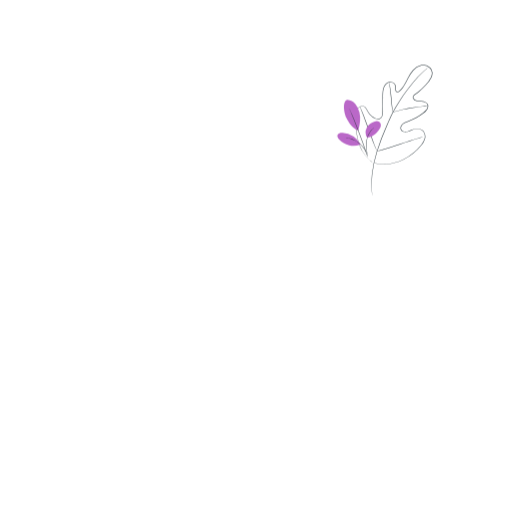
t = 0.00 s
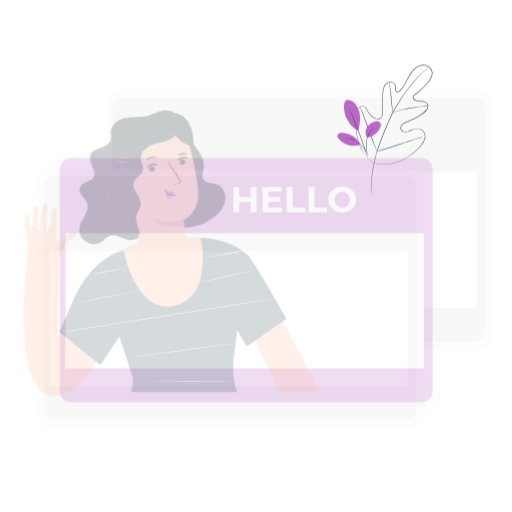
t = 0.25 s
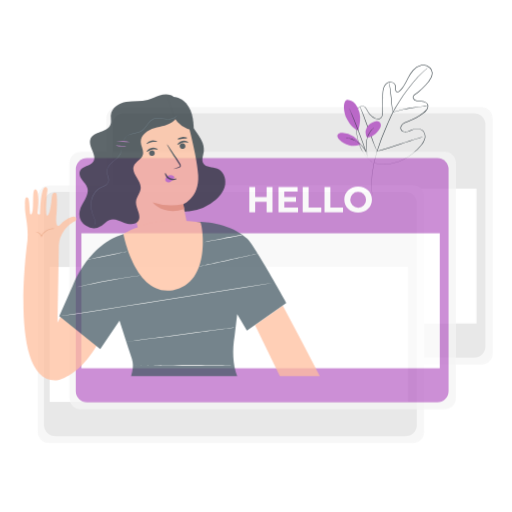
t = 0.50 s
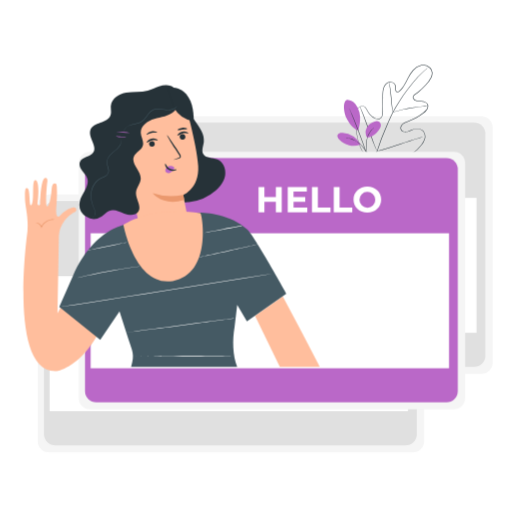
t = 0.75 s
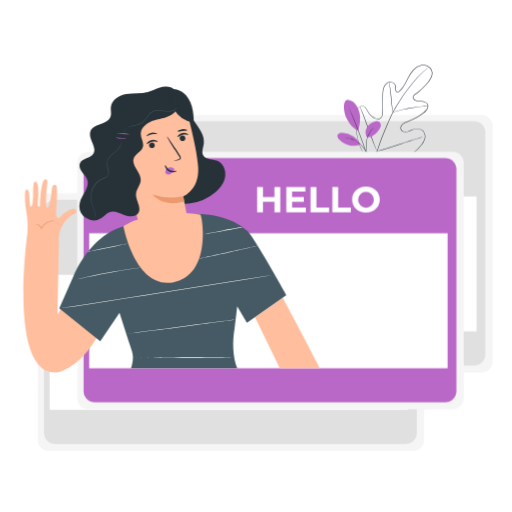
t = 1.00 s

The animated SVG that drew these frames (rendered in a browser with its animation timeline set to each time). Animation: 3 CSS @keyframes rules; one cycle of 1.00 s.

<svg class="animated" id="freepik_stories-hello" xmlns="http://www.w3.org/2000/svg" viewBox="0 0 500 500" version="1.1" xmlns:xlink="http://www.w3.org/1999/xlink" xmlns:svgjs="http://svgjs.com/svgjs"><style>svg#freepik_stories-hello:not(.animated) .animable {opacity: 0;}svg#freepik_stories-hello.animated #freepik--background-complete--inject-314 {animation: 1s 1 forwards cubic-bezier(.36,-0.01,.5,1.38) slideDown;animation-delay: 0s;}svg#freepik_stories-hello.animated #freepik--Card--inject-314 {animation: 1s 1 forwards cubic-bezier(.36,-0.01,.5,1.38) slideLeft;animation-delay: 0s;}svg#freepik_stories-hello.animated #freepik--Character--inject-314 {animation: 1s 1 forwards cubic-bezier(.36,-0.01,.5,1.38) slideUp;animation-delay: 0s;}            @keyframes slideDown {                0% {                    opacity: 0;                    transform: translateY(-30px);                }                100% {                    opacity: 1;                    transform: translateY(0);                }            }                    @keyframes slideLeft {                0% {                    opacity: 0;                    transform: translateX(-30px);                }                100% {                    opacity: 1;                    transform: translateX(0);                }            }                    @keyframes slideUp {                0% {                    opacity: 0;                    transform: translateY(30px);                }                100% {                    opacity: 1;                    transform: inherit;                }            }        .animator-hidden { display: none; }</style><g id="freepik--background-complete--inject-314" class="animable animator-active" style="transform-origin: 258.97px 276.28px;"><rect x="103.75" y="112.2" width="377.37" height="251.58" rx="11.09" style="fill: rgb(245, 245, 245); transform-origin: 292.435px 237.99px;" id="elqkznyfh3zcd" class="animable"></rect><rect x="109.9" y="118.34" width="364.05" height="238.6" rx="11.09" style="fill: rgb(224, 224, 224); transform-origin: 291.925px 237.64px;" id="el9jjlb4bg6yq" class="animable"></rect><rect x="115.38" y="191.79" width="349.99" height="131.81" style="fill: rgb(255, 255, 255); transform-origin: 290.375px 257.695px;" id="el9316zd3skf" class="animable"></rect><rect x="36.82" y="188.78" width="377.37" height="251.58" rx="11.09" style="fill: rgb(245, 245, 245); transform-origin: 225.505px 314.57px;" id="elmh9inan0ljj" class="animable"></rect><rect x="42.97" y="194.93" width="364.05" height="238.6" rx="11.09" style="fill: rgb(224, 224, 224); transform-origin: 224.995px 314.23px;" id="el3juf89ey7cn" class="animable"></rect><rect x="48.45" y="268.37" width="349.99" height="131.81" style="fill: rgb(255, 255, 255); transform-origin: 223.445px 334.275px;" id="elefqqhx3mekm" class="animable"></rect></g><g id="freepik--Plant--inject-314" class="animable" style="transform-origin: 375.889px 127.156px;"><path d="M363.45,158.4s.32.09.92.29,1.49.48,2.69.78a31.38,31.38,0,0,0,10.69.76,42.5,42.5,0,0,0,7.62-1.47,48,48,0,0,0,8.63-3.3,53.19,53.19,0,0,0,17.37-14.11,16.22,16.22,0,0,0,3.08-5.51,8.43,8.43,0,0,0-.49-6.38,7,7,0,0,0-5.59-3.38,12.76,12.76,0,0,0-6.93,1.34,25.67,25.67,0,0,1-3.5,1.36,6.81,6.81,0,0,1-3.85,0,4.11,4.11,0,0,1-2.88-2.64,4.81,4.81,0,0,1,.66-3.92,7.29,7.29,0,0,1,3-2.65,29.39,29.39,0,0,1,3.76-1.49,51.41,51.41,0,0,0,7.45-3.33,50.64,50.64,0,0,0,7-4.6,16.78,16.78,0,0,0,3.06-2.89,6,6,0,0,0,1.48-3.79,4,4,0,0,0-2.19-3.27,9.52,9.52,0,0,0-4.14-1,24.51,24.51,0,0,1-4.47-.47,5,5,0,0,1-3.57-2.86,2.72,2.72,0,0,1,.23-2.4,5.88,5.88,0,0,1,1.72-1.62q1.86-1.29,3.65-2.73a59.67,59.67,0,0,0,6.69-6.34,29.9,29.9,0,0,0,5.36-7.57,9.22,9.22,0,0,0,.81-4.5,6.79,6.79,0,0,0-1.87-4.12,9.07,9.07,0,0,0-8.5-2.51,14.9,14.9,0,0,0-7.73,4.78c-4.15,4.63-6.08,10.64-9.46,15.68a24.93,24.93,0,0,1-2.82,3.56,7.9,7.9,0,0,1-1.76,1.48,2.37,2.37,0,0,1-2.36.16,2.94,2.94,0,0,1-1.3-2,8.24,8.24,0,0,1-.09-2.26,6,6,0,0,0-.14-2.09,3.84,3.84,0,0,0-1.06-1.73,5.23,5.23,0,0,0-3.78-1.36,5.93,5.93,0,0,0-3.65,1.7A9.27,9.27,0,0,0,375,85.42a14.83,14.83,0,0,0-.88,4c-.24,2.73-.13,5.48-.17,8.17s0,5.37,0,8,.22,5.26-.65,7.77a4.57,4.57,0,0,1-2.61,2.84,5.54,5.54,0,0,1-3.79-.14,15,15,0,0,1-5.95-4.23,15.83,15.83,0,0,1-2-2.94,30.57,30.57,0,0,0-1.69-3,4.79,4.79,0,0,0-2.51-2,4.44,4.44,0,0,0-3.1.31,6.38,6.38,0,0,0-2.4,2,7.1,7.1,0,0,0-1.18,2.84,44.72,44.72,0,0,0-.36,6.09c-.08,2-.09,3.92-.06,5.81a73.49,73.49,0,0,0,.95,10.58,52.27,52.27,0,0,0,2.23,9c.42,1.36,1,2.59,1.49,3.8s1.08,2.29,1.68,3.29a34.28,34.28,0,0,0,6.66,8.4,12.89,12.89,0,0,0,1.23,1.06l.92.74.73.61s-.26-.18-.76-.57l-.94-.72a12.45,12.45,0,0,1-1.25-1,33.9,33.9,0,0,1-6.76-8.38c-.61-1-1.13-2.13-1.72-3.3s-1.09-2.44-1.51-3.81a51.62,51.62,0,0,1-2.28-9,72.44,72.44,0,0,1-1-10.63c0-1.89,0-3.83,0-5.83a44.64,44.64,0,0,1,.35-6.14,7.66,7.66,0,0,1,1.23-3,6.75,6.75,0,0,1,2.55-2.12,4.83,4.83,0,0,1,3.37-.34,5.21,5.21,0,0,1,2.73,2.13,32.48,32.48,0,0,1,1.72,3,15.38,15.38,0,0,0,2,2.86,14.73,14.73,0,0,0,5.77,4.1,5.21,5.21,0,0,0,3.5.13,4.12,4.12,0,0,0,2.34-2.58c.82-2.36.55-5,.61-7.62s0-5.29,0-8-.08-5.43.16-8.22a15.37,15.37,0,0,1,.91-4.14,9.72,9.72,0,0,1,2.36-3.59,6.44,6.44,0,0,1,4-1.83A5.74,5.74,0,0,1,385,81.31a4.25,4.25,0,0,1,1.2,2,6.62,6.62,0,0,1,.16,2.25,7.9,7.9,0,0,0,.08,2.13,2.47,2.47,0,0,0,1.05,1.64,1.89,1.89,0,0,0,1.87-.16A7.67,7.67,0,0,0,391,87.73a24.78,24.78,0,0,0,2.76-3.49c3.33-5,5.25-11,9.49-15.75a15.44,15.44,0,0,1,8-4.94,9.58,9.58,0,0,1,9,2.67,7.29,7.29,0,0,1,2,4.42,9.76,9.76,0,0,1-.85,4.75,30,30,0,0,1-5.46,7.72,61.61,61.61,0,0,1-6.75,6.39c-1.19,1-2.43,1.88-3.68,2.75a5.58,5.58,0,0,0-1.58,1.47,2.2,2.2,0,0,0-.18,2A4.52,4.52,0,0,0,407,98.22a24.36,24.36,0,0,0,4.38.46,10,10,0,0,1,4.36,1.1,5,5,0,0,1,1.71,1.51,4.22,4.22,0,0,1,.72,2.17,6.38,6.38,0,0,1-1.59,4.11,17,17,0,0,1-3.13,3,52.26,52.26,0,0,1-7.06,4.63,51.24,51.24,0,0,1-7.52,3.35,28.9,28.9,0,0,0-3.71,1.46,6.84,6.84,0,0,0-2.86,2.48,4.38,4.38,0,0,0-.62,3.55,3.68,3.68,0,0,0,2.58,2.35,6.43,6.43,0,0,0,3.61,0,24,24,0,0,0,3.44-1.33,13.33,13.33,0,0,1,7.15-1.36,8.53,8.53,0,0,1,3.42,1.09,6.64,6.64,0,0,1,2.47,2.52,8.8,8.8,0,0,1,.51,6.68,16.55,16.55,0,0,1-3.16,5.63,53.35,53.35,0,0,1-17.53,14.14,48.11,48.11,0,0,1-8.69,3.28,41.91,41.91,0,0,1-7.68,1.43,31.11,31.11,0,0,1-10.73-.86,25.32,25.32,0,0,1-2.68-.83C363.75,158.53,363.45,158.4,363.45,158.4Z" style="fill: rgb(38, 50, 56); transform-origin: 384.796px 111.959px;" id="el7vjmisr2u5u" class="animable"></path><path d="M418,65.86s-.08.1-.26.26-.47.4-.8.7c-.71.61-1.75,1.51-3.06,2.71a100,100,0,0,0-10.31,10.93c-2,2.46-4.11,5.24-6.3,8.27s-4.5,6.3-6.81,9.82a118.93,118.93,0,0,0-6.7,11.36c-1.05,2-2,4.16-2.95,6.33s-1.92,4.38-2.9,6.61a245.44,245.44,0,0,0-9.76,25.63,118.92,118.92,0,0,0-4.66,21.89,87.11,87.11,0,0,0-.39,15.1c.12,1.78.24,3.16.36,4.1.05.44.08.8.11,1.06a3.17,3.17,0,0,1,0,.37,1.52,1.52,0,0,1-.08-.36c0-.26-.09-.62-.16-1.06-.15-.93-.3-2.31-.46-4.1a83.86,83.86,0,0,1,.24-15.14,117.08,117.08,0,0,1,4.58-22,238.36,238.36,0,0,1,9.74-25.7l2.9-6.61c1-2.16,1.91-4.31,3-6.35a120.71,120.71,0,0,1,6.75-11.4c2.33-3.52,4.66-6.77,6.86-9.8s4.33-5.81,6.36-8.26a94.7,94.7,0,0,1,10.46-10.84c1.33-1.18,2.39-2.06,3.11-2.65l.84-.66Z" style="fill: rgb(38, 50, 56); transform-origin: 390.319px 128.43px;" id="elvmetspwwc6n" class="animable"></path><path d="M383.46,109.67a5.78,5.78,0,0,1-.25-1.15c-.13-.74-.29-1.81-.47-3.15-.35-2.66-.71-6.36-1.1-10.43s-.79-7.77-1.19-10.42c-.19-1.32-.36-2.4-.48-3.14a5.74,5.74,0,0,1-.14-1.16,5.35,5.35,0,0,1,.33,1.13c.18.72.4,1.79.64,3.12.48,2.64.95,6.33,1.33,10.42s.7,7.66,1,10.44c.12,1.26.23,2.32.31,3.17A5.73,5.73,0,0,1,383.46,109.67Z" style="fill: rgb(38, 50, 56); transform-origin: 381.655px 94.945px;" id="el1p1ym0aoarx" class="animable"></path><path d="M417.89,103.56a6.8,6.8,0,0,1-1.37.16c-.89.07-2.16.16-3.74.33-3.15.31-7.49.89-12.24,1.74s-9,1.82-12.1,2.61c-1.54.38-2.78.72-3.64.95a7.24,7.24,0,0,1-1.34.32,7,7,0,0,1,1.29-.51c.84-.28,2.07-.68,3.6-1.1,3-.88,7.33-1.9,12.1-2.76a121.42,121.42,0,0,1,12.3-1.6c1.58-.12,2.87-.17,3.76-.18A8.75,8.75,0,0,1,417.89,103.56Z" style="fill: rgb(38, 50, 56); transform-origin: 400.675px 106.59px;" id="elkkwupmixnbf" class="animable"></path><path d="M368.13,147.72a2.29,2.29,0,0,1-.23-.42c-.15-.34-.34-.75-.57-1.25-.5-1.09-1.18-2.68-2-4.66-1.63-3.95-3.69-9.48-5.89-15.61s-4.22-11.68-5.75-15.66l-1.84-4.71c-.2-.51-.36-.94-.49-1.29a1.4,1.4,0,0,1-.14-.46,2,2,0,0,1,.23.43c.16.33.35.74.58,1.24.49,1.09,1.17,2.68,2,4.66,1.62,4,3.69,9.48,5.89,15.62s4.21,11.67,5.75,15.65L367.5,146l.49,1.29A1.4,1.4,0,0,1,368.13,147.72Z" style="fill: rgb(38, 50, 56); transform-origin: 359.675px 125.69px;" id="eljl5vruy09l" class="animable"></path><path d="M413.94,133.43l-.45.18-1.34.43-4.9,1.54c-4.14,1.3-9.84,3.16-16.14,5.23s-12,3.88-16.19,5.09c-2.08.61-3.77,1.09-4.95,1.39l-1.35.34a1.5,1.5,0,0,1-.49.09,1.83,1.83,0,0,1,.46-.18l1.33-.44,4.9-1.54c4.15-1.3,9.85-3.16,16.14-5.22s12-3.88,16.19-5.1c2.08-.61,3.78-1.08,5-1.39l1.36-.34A1.59,1.59,0,0,1,413.94,133.43Z" style="fill: rgb(38, 50, 56); transform-origin: 391.035px 140.575px;" id="elomhvcxjh5c" class="animable"></path><path d="M339.24,97.39a11.26,11.26,0,0,1,7.79,4.08,19.7,19.7,0,0,1,3.92,8.06c1.46,5.65.48,12.29-1.18,17.88-6.08-2.23-9.78-8.77-11.46-12.2-2.64-5.43-4.12-16.84.93-17.82" style="fill: #BA68C8; transform-origin: 343.775px 112.4px;" id="eltkkvbh0ubmr" class="animable"></path><path d="M358.49,134.31a9.59,9.59,0,0,1-.37-9.61,12.73,12.73,0,0,1,7.72-6.09,5.34,5.34,0,0,1,4.5.25,4.09,4.09,0,0,1,1.55,3.86,8.26,8.26,0,0,1-1.79,3.92c-3,4-6.63,7.3-11.61,7.67" style="fill: #BA68C8; transform-origin: 364.472px 126.269px;" id="ellh05aux07on" class="animable"></path><path d="M359,153.14a6.55,6.55,0,0,1-.27-1.17c-.15-.84-.35-1.92-.59-3.22a33.61,33.61,0,0,1-.58-10.78,20.49,20.49,0,0,1,4.09-10,13.49,13.49,0,0,1,2.33-2.32,8.59,8.59,0,0,1,.73-.52A1.07,1.07,0,0,1,365,125a22.39,22.39,0,0,0-3.1,3.17A21.23,21.23,0,0,0,358,138a36.15,36.15,0,0,0,.45,10.68c.21,1.36.37,2.47.47,3.23A6.67,6.67,0,0,1,359,153.14Z" style="fill: rgb(38, 50, 56); transform-origin: 361.183px 139.07px;" id="elwbep4gfxbr" class="animable"></path><path d="M341.14,106a2.81,2.81,0,0,1,.24.46c.16.35.36.8.62,1.36.52,1.19,1.27,2.92,2.17,5.06,1.8,4.28,4.2,10.23,6.71,16.86s4.64,12.69,6.12,17.09c.74,2.2,1.33,4,1.72,5.23l.43,1.43a2.59,2.59,0,0,1,.13.51,3.81,3.81,0,0,1-.21-.48c-.13-.37-.3-.83-.51-1.41-.45-1.27-1.08-3-1.84-5.18-1.56-4.38-3.73-10.41-6.24-17s-4.86-12.59-6.59-16.9c-.85-2.12-1.54-3.85-2.05-5.1l-.54-1.4A2,2,0,0,1,341.14,106Z" style="fill: rgb(38, 50, 56); transform-origin: 350.21px 130px;" id="el4qv2mltyldw" class="animable"></path><path d="M351.87,140.63a22.45,22.45,0,0,0-17.3-11c-1.81-.15-4,.14-4.79,1.75s.24,3.54,1.45,4.89a19.15,19.15,0,0,0,20.7,4.8" style="fill: #BA68C8; transform-origin: 340.716px 135.947px;" id="elel8i2wgppl" class="animable"></path><path d="M337.27,134.52a5.67,5.67,0,0,1,1.13,0,11.25,11.25,0,0,1,1.31.17c.51.1,1.1.16,1.73.34a21.07,21.07,0,0,1,2.05.58,22.35,22.35,0,0,1,2.28.9,23,23,0,0,1,8.76,6.88,20.93,20.93,0,0,1,1.39,2,19.93,19.93,0,0,1,1,1.87,16.8,16.8,0,0,1,.7,1.61,9.59,9.59,0,0,1,.44,1.25,5.31,5.31,0,0,1,.28,1.1c-.09,0-.51-1.53-1.69-3.83a20,20,0,0,0-1.06-1.81,22,22,0,0,0-1.4-2,25.24,25.24,0,0,0-3.91-3.89,26,26,0,0,0-4.7-2.88,21.1,21.1,0,0,0-2.24-.91,18.11,18.11,0,0,0-2-.63C338.87,134.71,337.26,134.61,337.27,134.52Z" style="fill: rgb(38, 50, 56); transform-origin: 347.805px 142.856px;" id="elmnmqeuapscg" class="animable"></path></g><g id="freepik--Card--inject-314" class="animable" style="transform-origin: 264.165px 273.99px;"><rect x="75.48" y="148.2" width="377.37" height="251.58" rx="11.09" style="fill: rgb(245, 245, 245); transform-origin: 264.165px 273.99px;" id="eladhe8qoviw5" class="animable"></rect><rect x="81.63" y="154.35" width="364.05" height="238.6" rx="11.09" style="fill: #BA68C8; transform-origin: 263.655px 273.65px;" id="elklm4c1t6uh" class="animable"></rect><rect x="87.11" y="227.8" width="349.99" height="131.81" style="fill: rgb(255, 255, 255); transform-origin: 262.105px 293.705px;" id="elyxauglh3aj" class="animable"></rect><path d="M273.73,182.59v24.67H268V197.15H256.81v10.11H251.1V182.59h5.71v9.73H268v-9.73Z" style="fill: rgb(255, 255, 255); transform-origin: 262.415px 194.925px;" id="el825yep48xzb" class="animable"></path><path d="M298.69,202.68v4.58h-19.1V182.59h18.64v4.58h-13v5.36h11.45V197H285.26v5.71Z" style="fill: rgb(255, 255, 255); transform-origin: 289.14px 194.925px;" id="elvmk5owppel" class="animable"></path><path d="M303.24,182.59H309v20h12.37v4.65H303.24Z" style="fill: rgb(255, 255, 255); transform-origin: 312.305px 194.915px;" id="elwmo8w4p7tcc" class="animable"></path><path d="M324.53,182.59h5.71v20h12.38v4.65H324.53Z" style="fill: rgb(255, 255, 255); transform-origin: 333.575px 194.915px;" id="elt8fqqdy9w1" class="animable"></path><path d="M343.85,194.93c0-7.34,5.71-12.76,13.5-12.76s13.5,5.39,13.5,12.76-5.74,12.76-13.5,12.76S343.85,202.26,343.85,194.93Zm21.22,0a7.72,7.72,0,1,0-7.72,7.89A7.53,7.53,0,0,0,365.07,194.93Z" style="fill: rgb(255, 255, 255); transform-origin: 357.35px 194.93px;" id="el6q8m3edhuuu" class="animable"></path></g><g id="freepik--Character--inject-314" class="animable" style="transform-origin: 167.568px 224.189px;"><path d="M73.09,276.16l-17,31.28,1.4-75.95a26.61,26.61,0,0,1,4.71-13.44,27.79,27.79,0,0,1,4.09-4.89c2-1.69,4.67-3.83,6.5-4.55,2.27-.9,2.34-4.05.23-4.6s-8.43,1.77-13.93,7.41-4.26-6.55-3.88-11,.89-18.25-.39-19.41c-1.87-1.71-4.1,0-4.37,4.48s-2,17.75-4.37,17.5S46,180.12,46,180.12s1.26-4.78-1.43-5.16c-4.86-.69-5.45,23.49-5.45,25.8,0,1.6-2.55,1.42-2.46-.3s2.74-22.54-2.2-23.28c-3.79-.57-.67,19.89-3.61,24s-.78-15.8-4.43-16.2c-1.35-.15-2.39-.07-2,11.47.22,6.21,3,15.49,2.5,27.47l-.12,3.1h0C23.93,249.43,11,367,55.51,363.81c0,0,33.77-4.69,52.54-66.15Z" style="fill: rgb(255, 190, 157); transform-origin: 65.4483px 269.41px;" id="elddyj1j7tffb" class="animable"></path><path d="M35,218.77c0,.11.75.2,1.86.78a7,7,0,0,1,3.29,3.62l.35.89.39-.87a11.18,11.18,0,0,1,2.31-3.33,13.16,13.16,0,0,1,6.86-3.69c2-.41,3.3-.18,3.32-.34a6.26,6.26,0,0,0-3.42-.26,12.56,12.56,0,0,0-7.38,3.69,11.57,11.57,0,0,0-2.42,3.61h.74a7,7,0,0,0-3.83-3.77A3.36,3.36,0,0,0,35,218.77Z" style="fill: rgb(235, 153, 110); transform-origin: 44.19px 219.752px;" id="elkg1pvm0weib" class="animable"></path><polyline points="276.11 290.77 295.02 326.39 312.29 359.61 273.24 359.61 249.04 309.74" style="fill: rgb(255, 190, 157); transform-origin: 280.665px 325.19px;" id="elekyrw1y0mba" class="animable"></polyline><path d="M128,359.61c3.72-12.67,1.28-14.67-2.72-27.25l-8.6-27-18.82,27.8h0L57.85,301h0l13.27-29.93c24.79-56.18,65-52.19,65-52.19l51.24-9.78s32.78-3,54,16.26c6.92,6.28,38.35,62.86,38.35,62.86l-38.62,27.06-9.47-16.15L229,321.08c-2.06,12-1.93,27.27,2.62,38.53" style="fill: rgb(69, 90, 100); transform-origin: 168.78px 284.27px;" id="eliszangmh9v" class="animable"></path><path d="M123.54,238c0,.14-8.43,2-18.88,4.15s-19,3.78-19,3.64,8.42-2,18.88-4.15S123.51,237.84,123.54,238Z" style="fill: rgb(250, 250, 250); transform-origin: 104.6px 241.894px;" id="elt5pqmt6biao" class="animable"></path><path d="M236.21,221.82c0,.15-8.27,1.8-18.54,3.69s-18.61,3.32-18.64,3.17,8.28-1.79,18.55-3.68S236.19,221.68,236.21,221.82Z" style="fill: rgb(250, 250, 250); transform-origin: 217.62px 225.251px;" id="elja1nuypy0yi" class="animable"></path><path d="M252,240.11c0,.14-12.87,3-28.81,6.47s-28.88,6.1-28.91,6,12.86-3,28.8-6.47S251.93,240,252,240.11Z" style="fill: rgb(250, 250, 250); transform-origin: 223.14px 246.345px;" id="eltga5yo0uk4r" class="animable"></path><path d="M267.79,268.3l-.54.11-1.58.28-6.11,1-22.47,3.68-74.18,11.9c-29,4.59-55.23,8.68-74.25,11.54-9.5,1.44-17.2,2.56-22.53,3.3-2.66.36-4.73.63-6.14.78a6.79,6.79,0,0,1-2.14.12,12.32,12.32,0,0,0,2.13-.22l6.12-.88,22.51-3.46,74.22-11.7L237,273l22.5-3.52,6.12-.93,1.6-.23Z" style="fill: rgb(250, 250, 250); transform-origin: 162.82px 284.673px;" id="elvx43mz49yhm" class="animable"></path><path d="M230.06,312.08c0,.14-23.82,3.37-53.23,7.2s-53.27,6.82-53.29,6.68,23.81-3.36,53.23-7.2S230,311.94,230.06,312.08Z" style="fill: rgb(250, 250, 250); transform-origin: 176.8px 319.02px;" id="el8zpjzhexh0b" class="animable"></path><path d="M225.51,349.52c0,.15-21.32.13-47.6,0s-47.61-.4-47.61-.55,21.31-.13,47.61,0S225.51,349.38,225.51,349.52Z" style="fill: rgb(250, 250, 250); transform-origin: 177.905px 349.245px;" id="elspo9kb2ff9r" class="animable"></path><path d="M138.19,261.14a3.47,3.47,0,0,1-.69.15l-2,.33-7.3,1.16c-6.17,1-14.68,2.41-24,4.16s-17.82,3.5-23.93,4.81L73,273.3l-2,.41a3.21,3.21,0,0,1-.7.11,3.51,3.51,0,0,1,.67-.21L73,273.1c1.7-.42,4.16-1,7.2-1.71,6.09-1.41,14.53-3.21,23.91-5s17.9-3.11,24.08-4c3.1-.45,5.6-.79,7.34-1l2-.23A3.32,3.32,0,0,1,138.19,261.14Z" style="fill: rgb(250, 250, 250); transform-origin: 104.245px 267.476px;" id="elbbo2tu24r2r" class="animable"></path><path d="M182.18,99.77c-1.23,14.82,18.63,25.34,16.86,40.1-.49,4.1-2.62,8.56-.45,12.08,2.6,4.23,8.93,3.34,13.55,5.17,5.69,2.25,8.6,9.1,7.74,15.15s-4.78,11.28-9.39,15.31a46,46,0,0,1-26,11.17c-4.46.4-9.12.08-13.1-2s-7.13-6.09-7.15-10.57" style="fill: rgb(38, 50, 56); transform-origin: 192.134px 149.335px;" id="elg70m76y97h" class="animable"></path><path d="M184.14,217.6c-2.64-12.65-5.19-26-5.19-26s15.71-6.16,14.58-28.11c-1.07-20.94-14.32-67-14.32-67h0c-25.45-4.59-51.86,7.65-64.6,30h0l23.13,102.34c2.68,11.88,15,19,27.73,16.07h0C178.3,241.84,186.65,229.65,184.14,217.6Z" style="fill: rgb(255, 190, 157); transform-origin: 154.099px 170.546px;" id="elrnuin0pftym" class="animable"></path><path d="M180.93,134.3a2.79,2.79,0,0,1-2.05,3.3,2.66,2.66,0,0,1-3.33-1.86,2.79,2.79,0,0,1,2-3.31A2.67,2.67,0,0,1,180.93,134.3Z" style="fill: rgb(38, 50, 56); transform-origin: 178.238px 135.01px;" id="eleqsinccc77" class="animable"></path><path d="M184,131.55c-.26.43-2.65-.66-5.58,0s-4.77,2.55-5.16,2.26c-.19-.13,0-.84.81-1.72a7.61,7.61,0,0,1,4-2.25,7.32,7.32,0,0,1,4.53.47C183.66,130.78,184.1,131.36,184,131.55Z" style="fill: rgb(38, 50, 56); transform-origin: 178.603px 131.757px;" id="elru78feswa4" class="animable"></path><path d="M151,141.17a2.79,2.79,0,0,1-2,3.31,2.67,2.67,0,0,1-3.33-1.87,2.78,2.78,0,0,1,2-3.3A2.66,2.66,0,0,1,151,141.17Z" style="fill: rgb(38, 50, 56); transform-origin: 148.335px 141.893px;" id="elgexqyk8mugv" class="animable"></path><path d="M154,138.39c-.26.42-2.65-.67-5.58,0s-4.76,2.55-5.16,2.26c-.19-.12,0-.84.81-1.72a7.72,7.72,0,0,1,4-2.25,7.41,7.41,0,0,1,4.54.47C153.71,137.62,154.16,138.19,154,138.39Z" style="fill: rgb(38, 50, 56); transform-origin: 148.612px 138.599px;" id="el65w129zw2z" class="animable"></path><path d="M169.58,157.34c-.05-.17,1.71-.87,4.58-1.87.73-.24,1.41-.53,1.43-1.07a3.94,3.94,0,0,0-1-2.11l-3.42-5.23c-4.8-7.47-8.44-13.67-8.13-13.86s4.43,5.71,9.22,13.17l3.34,5.28a4.49,4.49,0,0,1,1,2.86,1.91,1.91,0,0,1-1,1.35,5.19,5.19,0,0,1-1.23.45C171.47,157.1,169.63,157.5,169.58,157.34Z" style="fill: rgb(38, 50, 56); transform-origin: 169.811px 145.285px;" id="el0rb1zhprkfu" class="animable"></path><path d="M179,191.6a55.27,55.27,0,0,1-30-1.57s10,13.13,30.83,6.64Z" style="fill: rgb(235, 153, 110); transform-origin: 164.415px 194.251px;" id="el8p6elgqh982" class="animable"></path><path d="M169.84,164.66a5.39,5.39,0,0,0-5.15-.95,4.87,4.87,0,0,0-2.95,2.49,3.11,3.11,0,0,0,.5,3.54,3.62,3.62,0,0,0,4,.16,11.39,11.39,0,0,0,3.28-3,3.36,3.36,0,0,0,.65-1,1,1,0,0,0-.24-1.1" style="fill: #BA68C8; transform-origin: 165.821px 166.927px;" id="elu2cevo1cptn" class="animable"></path><path d="M161.38,161.19c.48-.13,1.16,3.05,4.36,4.74s6.51.61,6.63,1c.09.19-.62.78-2.05,1.12a8.07,8.07,0,0,1-5.5-.7,7,7,0,0,1-3.44-4C161,162.08,161.16,161.22,161.38,161.19Z" style="fill: rgb(38, 50, 56); transform-origin: 166.764px 164.719px;" id="eluqprr9pdawc" class="animable"></path><path d="M127.38,148.2a12.9,12.9,0,0,0-6.75,1.89,9,9,0,0,0-4,5.6,9.42,9.42,0,0,0,1.38,6.8,15.93,15.93,0,0,0,5.08,4.89,10.76,10.76,0,0,0,4.7,1.86,5.16,5.16,0,0,0,4.58-1.73" style="fill: rgb(255, 190, 157); transform-origin: 124.426px 158.743px;" id="el7ju857tdu5h" class="animable"></path><path d="M129,162.24c.28,0-.42,1.61-2.61,1.49a4.52,4.52,0,0,1-3-1.7,10.27,10.27,0,0,1-1.93-3.53,6.05,6.05,0,0,1,.11-4.2,4,4,0,0,1,2.61-2.39c2.13-.5,3.1.84,2.87.93s-1.13-.38-2.45.25-2.22,2.66-1.44,4.89,2.1,4.23,3.46,4.5S128.86,162.08,129,162.24Z" style="fill: rgb(235, 153, 110); transform-origin: 125.098px 157.768px;" id="elxr4fj9ylegp" class="animable"></path><path d="M173,91.8a15.78,15.78,0,0,1-3.24,18.63c-5.08,4.57-12.44,5.22-19,7.13s-13.59,6.74-13.29,13.57c.18,4.14,3.12,8.12,2.06,12.12-1.23,4.69-7.22,6.69-8.91,11.23-2.71,7.3,7.21,13.87,6.77,21.64-.26,4.61-4.16,8.37-4.59,13-.62,6.54,5.8,13.49,2.23,19-2.74,4.24-9.12,3.63-13.8,1.79s-9.8-4.46-14.49-2.62c-2.82,1.1-4.81,3.62-7.32,5.32a14,14,0,0,1-21.61-14.23c.76-4,3.18-7.43,5.13-11s3.5-7.74,2.33-11.63c-.91-3-3.25-5.26-5.11-7.76s-3.31-5.79-2.11-8.66c2.1-5.05,10.15-4.61,13.07-9.23,4-6.35-5.28-14.43-2.9-21.55,2.7-8.06,17-6.62,19.72-14.68,1-2.93,0-6.16.27-9.24.71-7,8.1-11.55,15.07-12.76s14.25-.31,21.09-2.11c3.74-1,7.24-2.77,10.92-4s7.76-1.84,11.4-.49,6.55,5.16,5.82,9" style="fill: rgb(38, 50, 56); transform-origin: 126.135px 149.766px;" id="elob03p5plfym" class="animable"></path><path d="M169.85,106.82a26.5,26.5,0,0,0,19.38,13c-.13-5.36-.41-10.76-1.86-15.91S183.2,93.77,179,90.5s-10.14-4.63-15.12-2.68" style="fill: rgb(38, 50, 56); transform-origin: 176.555px 103.369px;" id="elayef4bg853j" class="animable"></path><path d="M195.6,209.61c1.81.24,11.93,59.6-26.92,66.19-36.77,6.25-48.14-54.74-48.14-54.74S145.31,202.89,195.6,209.61Z" style="fill: rgb(255, 190, 157); transform-origin: 159.331px 242.184px;" id="elrew1lcwcbp" class="animable"></path><path d="M173.34,128.34c.23.43,2.23-.21,4.72-.49s4.57-.14,4.69-.61-2-1.43-4.89-1.09S173.11,128,173.34,128.34Z" style="fill: rgb(38, 50, 56); transform-origin: 178.038px 127.282px;" id="elnacdnwvne6c" class="animable"></path><path d="M143.65,132.94c.09-.08.08-.25,0-.52l0,.45a20.42,20.42,0,0,1,4.52-1.66c2.76-.6,5.1.06,5.29-.39.08-.21-.42-.68-1.44-1a7.84,7.84,0,0,0-4.19-.24,6.86,6.86,0,0,0-4.6,2.87l-.18.36.15.08C143.4,133,143.57,133,143.65,132.94Z" style="fill: rgb(38, 50, 56); transform-origin: 148.259px 131.191px;" id="el85j9qqmb8ps" class="animable"></path><path d="M126.87,131.21a45,45,0,0,1-6.78-.43,42.89,42.89,0,0,1-6.72-.95,45.06,45.06,0,0,1,6.78.43A44.89,44.89,0,0,1,126.87,131.21Z" style="fill: #BA68C8; transform-origin: 120.12px 130.52px;" id="el6n78zjwfa5l" class="animable"></path><path d="M123.57,135a16.12,16.12,0,0,1-5.13.28,16.08,16.08,0,0,1-5.06-.83c0-.14,2.29.16,5.09.31S123.56,134.84,123.57,135Z" style="fill: #BA68C8; transform-origin: 118.475px 134.892px;" id="elutmhxismfm" class="animable"></path><path d="M173.33,103.91a2.58,2.58,0,0,1-.2.62,5.71,5.71,0,0,1-1,1.58,9.69,9.69,0,0,1-6.2,2.74,18.58,18.58,0,0,1-4.75-.08c-1.69-.21-3.48-.52-5.36-.66a13.25,13.25,0,0,0-5.79.63,11.66,11.66,0,0,0-4.84,3.89c-1.37,1.7-2.52,3.52-3.87,5.13a16.24,16.24,0,0,1-2.21,2.18,11.41,11.41,0,0,1-2.58,1.5,26.75,26.75,0,0,1-5.28,1.37,28.14,28.14,0,0,0-4.55,1.09,9.49,9.49,0,0,0-5.19,4,6.52,6.52,0,0,0-.67,2.36,2.48,2.48,0,0,1,0-.65,5.37,5.37,0,0,1,.51-1.8,9.51,9.51,0,0,1,5.24-4.31,28.32,28.32,0,0,1,4.6-1.17,25.83,25.83,0,0,0,5.17-1.39,11.74,11.74,0,0,0,4.59-3.56c1.32-1.57,2.46-3.4,3.85-5.13a12.26,12.26,0,0,1,5.07-4,13.72,13.72,0,0,1,6-.63c3.83.34,7.18,1.25,10,.86A9.63,9.63,0,0,0,172,106,8,8,0,0,0,173.33,103.91Z" style="fill: rgb(69, 90, 100); transform-origin: 147.074px 117.085px;" id="elux7s21xe6ce" class="animable"></path><path d="M89.88,213.52a7,7,0,0,0,.89-.25,3.51,3.51,0,0,0,1.78-1.85,5.41,5.41,0,0,0,.08-4.07c-.48-1.56-1.41-3.22-2.12-5.2a26.56,26.56,0,0,1-1.43-14.53,19.43,19.43,0,0,1,3.66-7.89,16.77,16.77,0,0,1,3.36-3.2,19.88,19.88,0,0,1,4.22-2.19,13.2,13.2,0,0,0,4-2.28,5,5,0,0,0,1.54-3.93c-.17-2.91-1.76-5.58-1.71-8.46a8.73,8.73,0,0,1,1.06-4,14.7,14.7,0,0,1,2.28-3.1,51.86,51.86,0,0,1,5.14-4.53c3.2-2.64,5.19-5.51,5.72-7.77a7.86,7.86,0,0,0,0-3.56.74.74,0,0,1,.08.23c0,.15.11.38.17.68a7,7,0,0,1-.09,2.7,10.91,10.91,0,0,1-1.81,3.87,23.15,23.15,0,0,1-3.86,4.13,53.72,53.72,0,0,0-5.06,4.54,14.54,14.54,0,0,0-2.2,3,8.34,8.34,0,0,0-1,3.76,13.91,13.91,0,0,0,.77,4.08,19.1,19.1,0,0,1,1,4.36,5.48,5.48,0,0,1-1.69,4.33,13.54,13.54,0,0,1-4.15,2.38A19.87,19.87,0,0,0,96.4,177a16.29,16.29,0,0,0-3.26,3.1,19,19,0,0,0-3.59,7.67,26.56,26.56,0,0,0,1.3,14.3c.68,2,1.59,3.63,2.06,5.25a7.49,7.49,0,0,1,.32,2.32,4.89,4.89,0,0,1-.49,1.92,3.59,3.59,0,0,1-1.93,1.86A2,2,0,0,1,89.88,213.52Z" style="fill: rgb(69, 90, 100); transform-origin: 103.67px 175.123px;" id="elx13hx4cf8q" class="animable"></path></g><g id="freepik--Name--inject-314" class="animable animator-hidden" style="transform-origin: 346.868px 297.844px;"><path d="M276.79,330.65a7.9,7.9,0,0,0-1.46,0c0-.26-.38-.45-.44-.31-.25.56-.68.29-1,.21a3.67,3.67,0,0,1-2.15-1c1,0,1.65,1.05,2.72.56-1.28-.72-2.44-1.47-3.71-2.07a2.47,2.47,0,0,1-1.56-3,12.82,12.82,0,0,1,3.85-7.38c1.77-1.72,3.54-3.45,5.46-5A200.18,200.18,0,0,1,297,299.24c2.56-1.64,5.18-3.17,7.75-4.73a3.15,3.15,0,0,0,1.22-1.38c.8-1.38,1.21-3,2-4.34,1-1.68,1-3.57,1.49-5.34.27-.95.53-1.9.76-2.84a10,10,0,0,1,.48-1.46c.57-1.17,1.18-2.35,1.93-3.77,0,.51.09.76.08,1,.42-.07.59-.83,1.18-.38a4,4,0,0,0,.31-.73l-.51.08c0-.17,0-.3,0-.43.08-.53.29-1,.93-1.06a3.41,3.41,0,0,1,1.11.19c.14.06.18.31.25.47-.21.26-.43.47-.76.82a8.1,8.1,0,0,0,1-.13,1.45,1.45,0,0,1-.27,1.17,9.11,9.11,0,0,0-1.43,2.18c-1.59,4.28-3.12,8.63-4.66,12.94,0,0,0,.13,0,.34.17,0,.44.05.6,0,1.67-.54,3.29-1.13,4.91-1.71l4.34-1.52a6.35,6.35,0,0,0-.54-.42,7.09,7.09,0,0,1,5.24,0c-.11.58-.18,1.19-.29,1.77l-1,.31c-.39-.06-.86-.5-1.5,0,.24.13.42.18.61.28a4.31,4.31,0,0,0,.5.43c-1.06.05-2.09.1-3.11.19a12.59,12.59,0,0,0-4.17,1.24c-1.93.8-3.87,1.78-5.77,2.71a4,4,0,0,0-.72.6c-.34,0-.53.18-.46.55a11.25,11.25,0,0,0-1.46,3.78c-1.19,3.86-2.23,7.79-3.36,11.72a11.49,11.49,0,0,1-.41,1.37c-.28.6-.48.68-1.37.53-.13-.53-.31-1.06-.51-1.72l-.9.76a2.66,2.66,0,0,1,0-1.81l2.92-10.75c.15-.41.25-.81.43-1.49-.89.58-1.59,1-2.25,1.42-5.94,4-11.88,7.94-17.49,12.35a64.52,64.52,0,0,0-8.31,7.2,15.19,15.19,0,0,0-3.29,4.65c-.11.37-.21.77-.33,1.09a2.07,2.07,0,0,0,1.34,1,12.92,12.92,0,0,0,5.79.64,53.16,53.16,0,0,0,11.34-2.34c.74-.22,1.51-.52,2.29-.7a5.47,5.47,0,0,1,1.15-.11.3.3,0,0,0,.22.05c-.19.16-.33.35-.66.67a21,21,0,0,0,2.42-.67,41,41,0,0,1,4.9-1.79,1,1,0,0,0,.9-1c1.76-.78,3.49-1.46,5.16-2.31.39-.2.84-.36,1.23-.6a14.07,14.07,0,0,1,1.36-.83c.47-.26,1-.48,1.51-.74s1-.47,1.51-.69,1-.51,1.51-.73a16.28,16.28,0,0,1,1.51-.74l1.46-.76a16.28,16.28,0,0,0,1.51-.74c3.83-2,7.67-3.9,11.39-6.05,6-3.44,11.81-7.11,17.45-11.09a90.38,90.38,0,0,0,11.15-9.24,24.26,24.26,0,0,0,5-6.5,9.22,9.22,0,0,0,1.08-3.5,3.62,3.62,0,0,0-1.52-3.53,17.67,17.67,0,0,0-5.84-2.69,17.65,17.65,0,0,1-3.57-1c-.24-.13-.69,0-1.11.06,0-.12,0-.26,0-.56l-1.26,0c-1.63,0-3.27,0-4.92-.1-2.86-.11-5.72-.26-8.55-.42-.69,0-1.35-.11-2.05-.16a20.51,20.51,0,0,0-3.67.16c-2.91.33-5.85.53-8.82.74-4.63.37-9.23,1.12-13.83,1.91-5.73,1-11.37,2.22-17,3.74a100.8,100.8,0,0,0-12.31,4.19,21.33,21.33,0,0,0-2.57,1.3,9.85,9.85,0,0,0-1.36,1.1c-.08.83.74,1.33.15,2.12a8.92,8.92,0,0,1-.69-.74c-.21.51-.45.9-.59,1.35a2.42,2.42,0,0,0-.39.2,7.75,7.75,0,0,1-1.68-2.25,2.16,2.16,0,0,1,.23-1.94,9.14,9.14,0,0,1,3-2.84,33.4,33.4,0,0,1,8.72-3.83c1-.25,1.94-.76,2.92-1.06,3.08-.87,6.2-1.75,9.33-2.55a150.15,150.15,0,0,1,16.64-3.3,146.53,146.53,0,0,1,18.2-1.76c2.36-.06,4.7.05,7.07.07.86,0,1.67.45,2.54.25.38-.06.78,0,1.12-.23a1.45,1.45,0,0,1,.93-.08,83.08,83.08,0,0,1,10.34,1.06,26.87,26.87,0,0,1,3.15.79,31.08,31.08,0,0,1,3.46,1.13,27.44,27.44,0,0,1,2.9,1.35,6.68,6.68,0,0,1,3.63,5.31,12.21,12.21,0,0,1,.39,3.25,12.75,12.75,0,0,1-2.52,6.37,46,46,0,0,1-6.89,7.47,139.25,139.25,0,0,1-16.9,12.51c-2.64,1.66-5.3,3.23-7.95,4.85a1.09,1.09,0,0,1-.49.13l.67-.63c-.26,0-.44-.05-.52,0-.72.56-1.44,1.11-2.17,1.62s-1.16,1-1.79,1.39a245.25,245.25,0,0,1-24.54,12.14c-2.57,1.09-5.14,2.14-7.78,3.06a37.66,37.66,0,0,1-3.74,1c-.13-.27-.24-.43-.31-.59-1.07.57-2.08,1.18-3.16,1.67a30.16,30.16,0,0,1-10.91,2.35A14.87,14.87,0,0,1,276.79,330.65Zm15.6-4.59a1.26,1.26,0,0,0-1.53.83ZM315.7,317c3.49-1.68,6.94-3.39,10.43-5.11a7.18,7.18,0,0,0,1.2-.55c1.26-.91,2.56-1.86,3.82-2.81,0,0,0-.09.05-.18l-.83.14c.12-.28.26-.47.35-.7-.13,0-.31,0-.39,0A182.69,182.69,0,0,1,313,318,21.57,21.57,0,0,0,315.7,317Zm17-51c-2.56.14-5.08.23-7.62.46-1.11.1-2.18.37-3.47.59a68,68,0,0,0,11.47-.86C332.91,266,332.8,265.92,332.72,265.93Z" style="fill: rgb(38, 50, 56); transform-origin: 318.39px 297.844px;" id="elsbom3erbk9" class="animable"></path><path d="M373.57,292.16a15.71,15.71,0,0,0-.68,1.83,17.93,17.93,0,0,0,2.28-2q3.54-3.78,7.13-7.56l1.77-2c.22-.21.5-.34.76-.56l.87,1.31c.52-.22.84-.88,1.54-.57.93.92.74,2,.54,3.14a17,17,0,0,1-.59,2.08l-2.29,7.67c-.08.27-.21.55-.32.87-.46-.4-.24-.86-.18-1.26s.25-1.08.41-1.62a9.29,9.29,0,0,0,.88-2.65c-.46.81-1.1,1.61-.88,2.65-.5.34-.57.92-.74,1.46s-.37,1.35-.61,2.17l-.8-.64a4.59,4.59,0,0,1-.49.39c-.2-.14-.4-.28-.63-.41.07-.79.43-1.49.07-2.29-.07-.2.09-.49.17-.76l1.31-4.19c0-.22.08-.48.21-1l-3.15,3.17a1.2,1.2,0,0,0-.37.1c-.44-.05-.52,0-.76.61a2.66,2.66,0,0,1,.62-.19c.35.07.53-.14.66-.42.34-.23.7-.42,1.25-.73a40.67,40.67,0,0,1-4.91,5c-.9.8-1.86,1.48-2.81,2.2a4.48,4.48,0,0,1-3.85.62,1.35,1.35,0,0,1-1.09-1.32,7.79,7.79,0,0,1,.57-4.18,43.24,43.24,0,0,1,2.23-4.34,40,40,0,0,1,6.31-8.06,10.68,10.68,0,0,1,3.06-2,7.43,7.43,0,0,0,1.29-1,7.79,7.79,0,0,1,1.43-.93c.84-.4,1.53.08,2.18.61-.18,0-.36-.06-.62-.1a6.79,6.79,0,0,0,0,.73c.38,0,.77,0,1.12,0a2.42,2.42,0,0,1,1.08,2.79c-.85.57-.94.55-1.62-.15-.15.11-.35.23-.54.39-.14-.1-.32-.16-.47-.26a4.59,4.59,0,0,1-.34-.46,11.82,11.82,0,0,0-1.42,1c-1.42,1.27-2.87,2.6-4.23,3.91-.79.69-1.47,1.5-2.2,2.23A21.81,21.81,0,0,0,373.57,292.16Zm-.9,4a5.1,5.1,0,0,1-.73.3C372.66,296.62,372.85,296.5,372.67,296.18Zm.68-.8c.26,0,.44.09.62.11a6.28,6.28,0,0,1,.26-.74Zm5.25-3a.2.2,0,0,1,.11.15l.2-.34Z" style="fill: rgb(38, 50, 56); transform-origin: 378.38px 287.685px;" id="elyxl682e3cac" class="animable"></path><path d="M406,282.57c-.26,3-.49,5.89-.71,8.85l-.16,2.05a2.13,2.13,0,0,0,.15,1.14,2.07,2.07,0,0,1-.3,2.25,1.26,1.26,0,0,1-1.66.07,1.28,1.28,0,0,0-.56-.21c-.86-.24-1.13-.58-1.11-1.44l.32-4.66c.08-1.3.2-2.57.36-3.89a4.05,4.05,0,0,1,.48-2.24.68.68,0,0,0,.12-.53,9.07,9.07,0,0,0,.12-1.57,7.8,7.8,0,0,0-.32-1.33,3,3,0,0,0-1.78.66,26.5,26.5,0,0,0-7.78,8.27,2.34,2.34,0,0,1-.72.85c-.58.36-1,.12-1-.55a25.26,25.26,0,0,1,.12-2.6,21,21,0,0,1,1.24-5.29l.76-2.33c-.09,0-.25.09-.46.12a17.37,17.37,0,0,1,1.94-4.51,5,5,0,0,1,.73.52c-.32.4-.6.75-.88,1.14a3.32,3.32,0,0,1,.55,2.41c.46-1,1-1.9,1.46-3a2.07,2.07,0,0,1,.18.53c0,.17-.14.41-.09.45.68.74.14,1.35-.22,2a4.53,4.53,0,0,0-.43,1.54l2.07-1.52c-.09.49-.15.67-.21,1.07.59-.32,1.14-.63,1.73-1a2.46,2.46,0,0,0-.56-.24,3.16,3.16,0,0,1,5.19-.86A4.84,4.84,0,0,1,406,282.57Zm-12.19-3.32a2.47,2.47,0,0,1-.26.47c0,.09,0,.17,0,.29C393.86,279.84,394.13,279.62,393.8,279.25Z" style="fill: rgb(38, 50, 56); transform-origin: 398.733px 286.444px;" id="eles5vchcegxl" class="animable"></path><path d="M410.26,285.83a17,17,0,0,0-.67,1.84,17.1,17.1,0,0,0,2.27-2c2.37-2.51,4.73-5,7.13-7.55l1.77-2c.22-.21.5-.35.77-.56l.87,1.31c.52-.22.83-.88,1.53-.57.94.92.74,2,.54,3.14a16.9,16.9,0,0,1-.58,2.08l-2.3,7.66c-.08.28-.2.55-.32.88-.46-.4-.24-.87-.17-1.26.12-.54.24-1.08.4-1.62a9,9,0,0,0,.88-2.65c-.46.81-1.1,1.61-.88,2.65-.5.34-.57.91-.73,1.46s-.37,1.35-.62,2.17l-.8-.64a4.59,4.59,0,0,1-.49.39,6.24,6.24,0,0,0-.63-.41c.08-.79.43-1.49.08-2.29-.08-.21.09-.49.17-.76l1.3-4.19c.05-.22.09-.49.22-1l-3.16,3.17a1.27,1.27,0,0,0-.37.1c-.44-.05-.51,0-.75.61a2.57,2.57,0,0,1,.61-.19.57.57,0,0,0,.66-.42c.35-.23.7-.42,1.25-.73a40.56,40.56,0,0,1-4.91,5c-.89.81-1.85,1.49-2.8,2.21a4.48,4.48,0,0,1-3.85.62,1.34,1.34,0,0,1-1.09-1.32,7.79,7.79,0,0,1,.57-4.18,44.43,44.43,0,0,1,2.22-4.35,39.89,39.89,0,0,1,6.31-8.05,10.48,10.48,0,0,1,3.06-2,8,8,0,0,0,1.3-1,7.3,7.3,0,0,1,1.43-.93c.83-.41,1.52.08,2.17.61-.17,0-.36-.07-.62-.11,0,.22,0,.44,0,.74.39,0,.78,0,1.12,0a2.4,2.4,0,0,1,1.08,2.79c-.85.57-.94.54-1.62-.16-.15.12-.34.24-.53.4-.15-.11-.33-.16-.48-.26s-.16-.24-.33-.46a13.21,13.21,0,0,0-1.43,1c-1.41,1.28-2.86,2.61-4.23,3.92-.78.69-1.46,1.5-2.2,2.23A22.5,22.5,0,0,0,410.26,285.83Zm-.9,4a5.5,5.5,0,0,1-.72.3C409.35,290.29,409.54,290.17,409.36,289.86Zm.68-.8c.27,0,.45.09.62.1.06-.18.11-.36.26-.73Zm5.25-3a.21.21,0,0,1,.12.15l.2-.34Z" style="fill: rgb(38, 50, 56); transform-origin: 415.076px 281.383px;" id="elfsdizj1wufr" class="animable"></path></g><defs>     <filter id="active" height="200%">         <feMorphology in="SourceAlpha" result="DILATED" operator="dilate" radius="2"></feMorphology>                <feFlood flood-color="#32DFEC" flood-opacity="1" result="PINK"></feFlood>        <feComposite in="PINK" in2="DILATED" operator="in" result="OUTLINE"></feComposite>        <feMerge>            <feMergeNode in="OUTLINE"></feMergeNode>            <feMergeNode in="SourceGraphic"></feMergeNode>        </feMerge>    </filter>    <filter id="hover" height="200%">        <feMorphology in="SourceAlpha" result="DILATED" operator="dilate" radius="2"></feMorphology>                <feFlood flood-color="#ff0000" flood-opacity="0.5" result="PINK"></feFlood>        <feComposite in="PINK" in2="DILATED" operator="in" result="OUTLINE"></feComposite>        <feMerge>            <feMergeNode in="OUTLINE"></feMergeNode>            <feMergeNode in="SourceGraphic"></feMergeNode>        </feMerge>            <feColorMatrix type="matrix" values="0   0   0   0   0                0   1   0   0   0                0   0   0   0   0                0   0   0   1   0 "></feColorMatrix>    </filter></defs></svg>